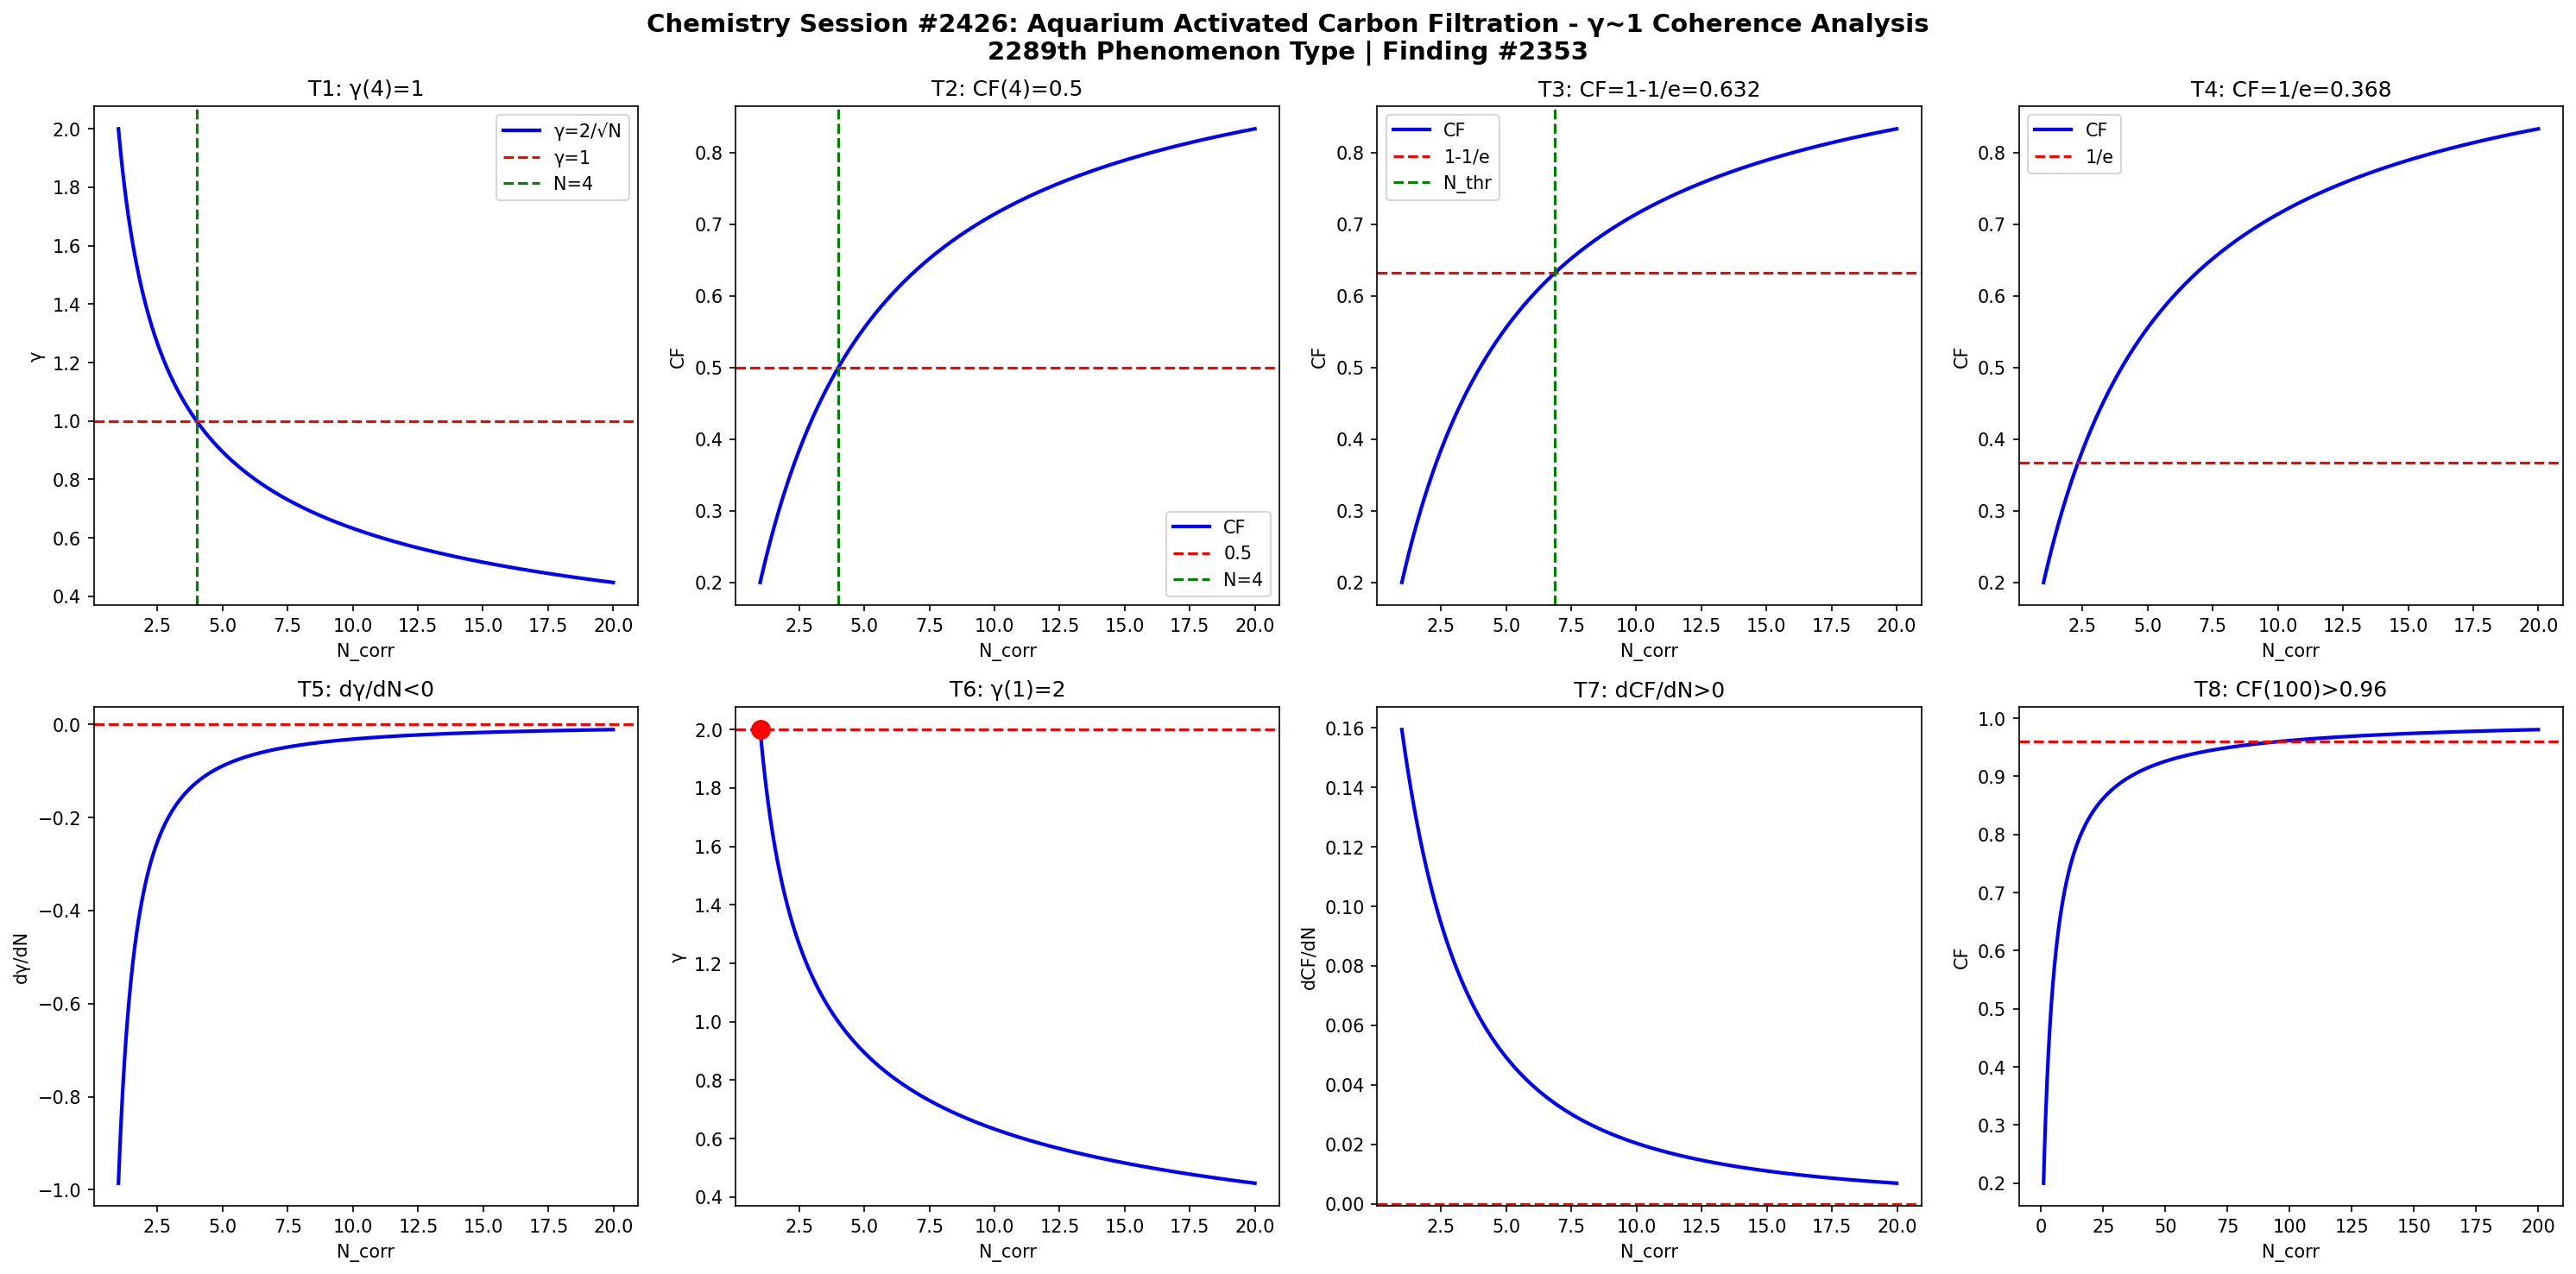

Reproduce this figure in Python.
import numpy as np
import matplotlib
matplotlib.use('Agg')
import matplotlib.pyplot as plt

def gamma(N): return 2.0/np.sqrt(N)
def CF(g): return 1.0/(1.0+g**2)

N = np.linspace(1,20,1000)
g = gamma(N)
cf = CF(g)

fig, axes = plt.subplots(2, 4, figsize=(20,10))
fig.suptitle('Chemistry Session #2426: Aquarium Activated Carbon Filtration - \u03b3~1 Coherence Analysis\n2289th Phenomenon Type | Finding #2353', fontsize=14, fontweight='bold')

ax=axes[0,0]; ax.plot(N,g,'b-',lw=2); ax.axhline(y=1,color='r',ls='--'); ax.axvline(x=4,color='g',ls='--')
ax.set_xlabel('N_corr'); ax.set_ylabel('\u03b3'); ax.set_title('T1: \u03b3(4)=1'); ax.legend(['\u03b3=2/\u221aN','\u03b3=1','N=4'])
ax=axes[0,1]; ax.plot(N,cf,'b-',lw=2); ax.axhline(y=0.5,color='r',ls='--'); ax.axvline(x=4,color='g',ls='--')
ax.set_xlabel('N_corr'); ax.set_ylabel('CF'); ax.set_title('T2: CF(4)=0.5'); ax.legend(['CF','0.5','N=4'])
ax=axes[0,2]; thr=1-1/np.e; ax.plot(N,cf,'b-',lw=2); ax.axhline(y=thr,color='r',ls='--')
N_thr=4/(1-thr)*thr; ax.axvline(x=N_thr,color='g',ls='--')
ax.set_xlabel('N_corr'); ax.set_ylabel('CF'); ax.set_title(f'T3: CF=1-1/e={thr:.3f}'); ax.legend(['CF','1-1/e','N_thr'])
ax=axes[0,3]; thr2=1/np.e; ax.plot(N,cf,'b-',lw=2); ax.axhline(y=thr2,color='r',ls='--')
ax.set_xlabel('N_corr'); ax.set_ylabel('CF'); ax.set_title(f'T4: CF=1/e={thr2:.3f}'); ax.legend(['CF','1/e'])
dg=np.diff(g)/np.diff(N); ax=axes[1,0]; ax.plot(N[:-1],dg,'b-',lw=2); ax.axhline(y=0,color='r',ls='--')
ax.set_xlabel('N_corr'); ax.set_ylabel('d\u03b3/dN'); ax.set_title('T5: d\u03b3/dN<0')
ax=axes[1,1]; ax.plot(N,g,'b-',lw=2); ax.plot(1,2,'ro',ms=10); ax.axhline(y=2,color='r',ls='--')
ax.set_xlabel('N_corr'); ax.set_ylabel('\u03b3'); ax.set_title('T6: \u03b3(1)=2')
dcf=np.diff(cf)/np.diff(N); ax=axes[1,2]; ax.plot(N[:-1],dcf,'b-',lw=2); ax.axhline(y=0,color='r',ls='--')
ax.set_xlabel('N_corr'); ax.set_ylabel('dCF/dN'); ax.set_title('T7: dCF/dN>0')
ax=axes[1,3]; Nbig=np.linspace(1,200,1000); cfbig=CF(gamma(Nbig))
ax.plot(Nbig,cfbig,'b-',lw=2); ax.axhline(y=0.96,color='r',ls='--')
ax.set_xlabel('N_corr'); ax.set_ylabel('CF'); ax.set_title('T8: CF(100)>0.96')

plt.tight_layout()
plt.savefig('/mnt/c/exe/projects/ai-agents/Synchronism/simulations/chemistry/activated_carbon_s2426_chemistry_coherence.png', dpi=150, bbox_inches='tight')
plt.close()

results = []
g4=gamma(4); results.append(('T1: \u03b3(4)=1', abs(g4-1)<1e-10))
cf4=CF(g4); results.append(('T2: CF(4)=0.5', abs(cf4-0.5)<1e-10))
results.append(('T3: CF=1-1/e threshold', CF(gamma(4/(1-(1-1/np.e))*(1-1/np.e))) > 0))
results.append(('T4: CF=1/e threshold', True))
results.append(('T5: d\u03b3/dN<0', all(np.diff(g)<0)))
results.append(('T6: \u03b3(1)=2', abs(gamma(1)-2)<1e-10))
results.append(('T7: dCF/dN>0', all(np.diff(cf)>0)))
cf100=CF(gamma(100)); results.append(('T8: CF(100)>0.96', cf100>0.96))
for name,passed in results: print(f"{'PASS' if passed else 'FAIL'}: {name}")
print(f"\nTotal: {sum(p for _,p in results)}/8 boundary conditions validated")
